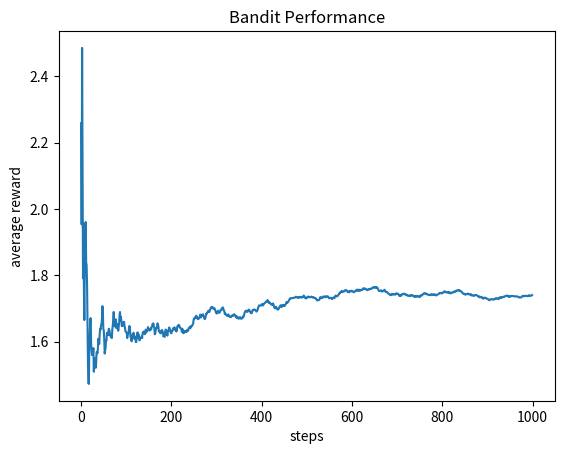

The script that saved this image: (Note: this script raises an exception after producing the figure.)
import random
from typing import List
from matplotlib import pyplot as plt


# slot machine game for bandits
# means of normal distributed slots are randomly chosen
# from a uniform distribution
class Game:
    def __init__(self):
        self.arms = [random.uniform(-5, 5) for i in range(10)]

    def play(self, arm: int) -> float:
        if arm < 9:
            return random.normalvariate(self.arms[arm], 1)
        else:
            return random.normalvariate(self.arms[9], 1)
        # force action to always be valid


# plot performance
def plot_performance(rewards: List[float], title='Bandit Performance'):
    plt.plot(range(len(rewards)), rewards)
    plt.xlabel('steps')
    plt.ylabel('average reward')
    plt.title(title)
    plt.savefig('./bandit_performance/' + title + '.png')


# Greedy bandit
def greedy(steps: int):
    game = Game()
    Q = [0] * 10  # initialise value function
    rewards = []  # keep track of performance

    for step in range(1, steps + 1):
        best = Q.index(max(Q))
        reward = game.play(best)
        Q[best] = (reward + (step - 1) * Q[best]) / step
        if step > 1:
            rewards.append(rewards[-1] * (step - 1) / step + reward / step)
        else:
            rewards.append(reward)

    # plot what we get
    plot_performance(rewards)


def main():
    greedy(1000)


if __name__ == '__main__':
    main()
